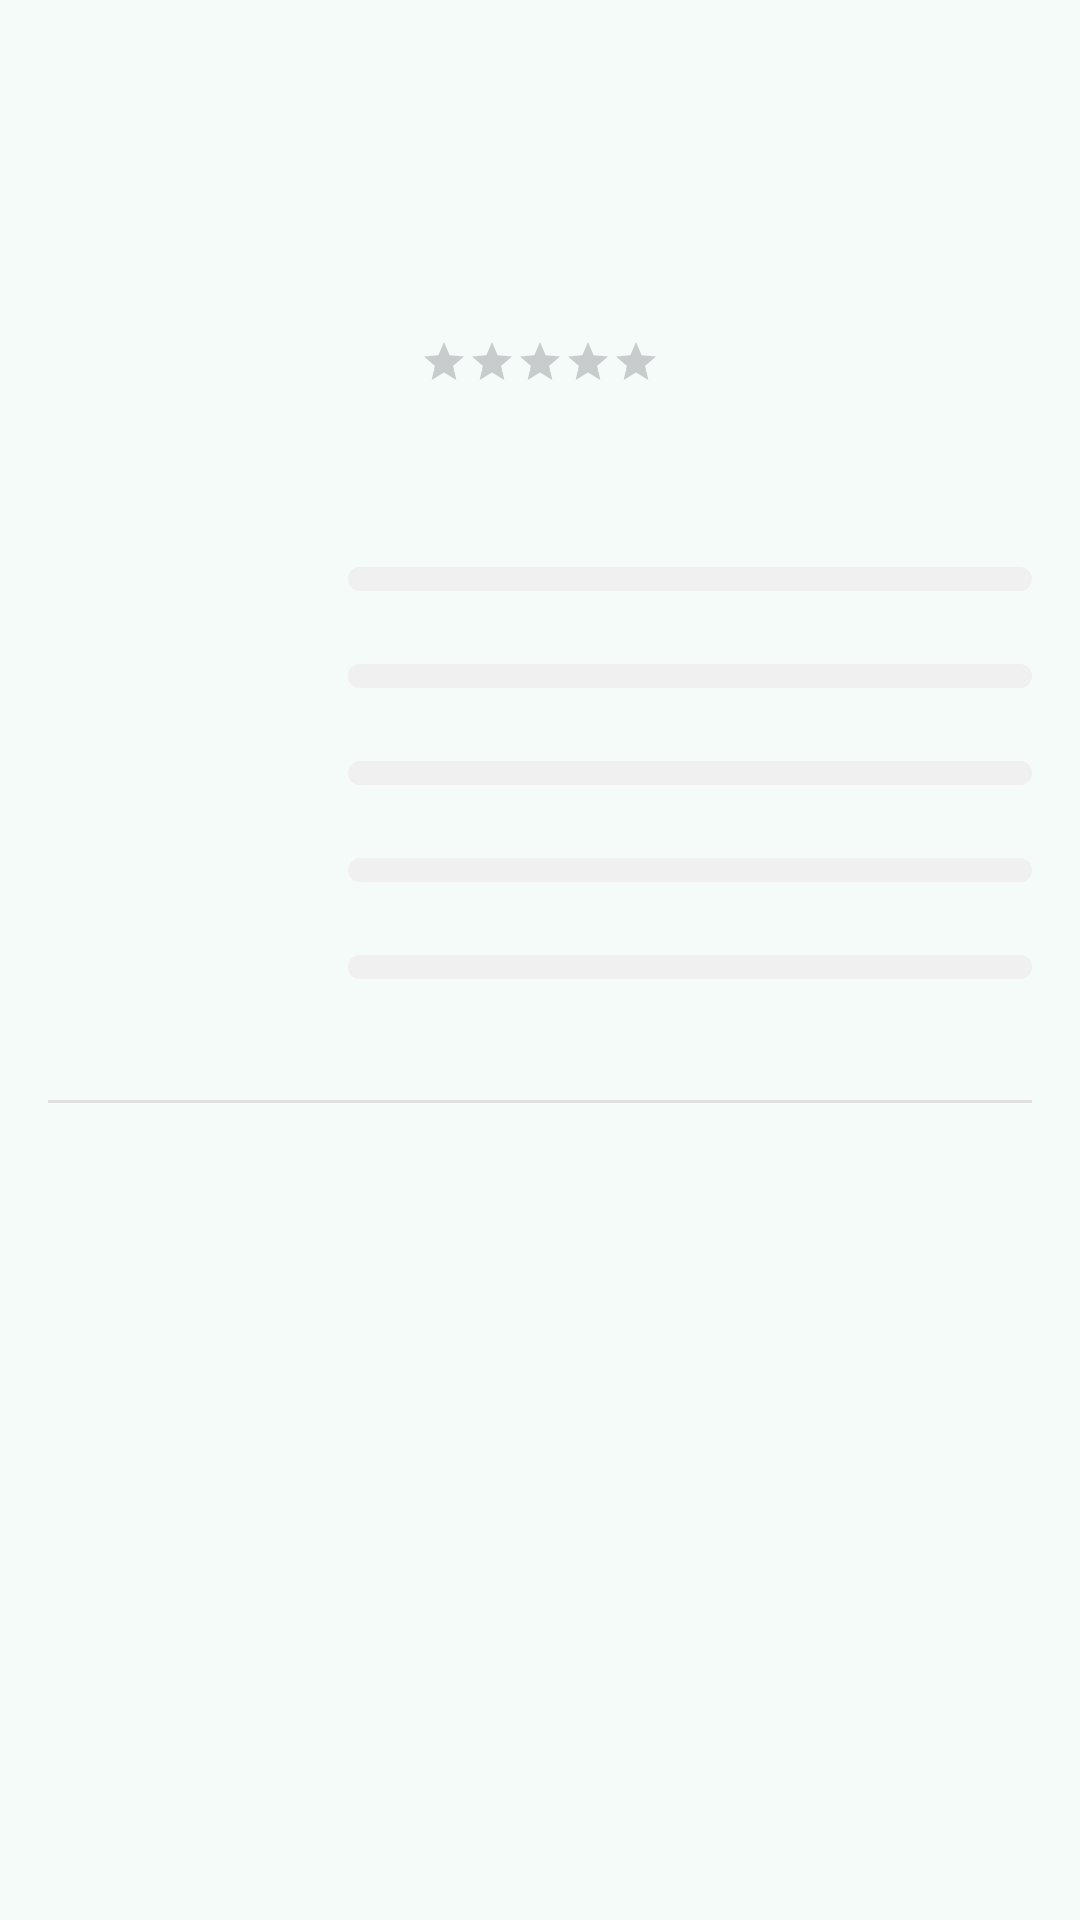

This screen was rendered from an Android layout file. Write that file and the resources it references.
<!-- AndroidManifest.xml: application theme AppTheme -->
<!-- res/layout/review_details_fragment.xml -->
<?xml version="1.0" encoding="utf-8"?>
<androidx.constraintlayout.widget.ConstraintLayout xmlns:android="http://schemas.android.com/apk/res/android"
    xmlns:app="http://schemas.android.com/apk/res-auto"
    xmlns:tools="http://schemas.android.com/tools"
    android:layout_width="match_parent"
    android:layout_height="match_parent"
    android:background="@color/md_theme_surface"
    android:padding="@dimen/padding_standard">

    <LinearLayout
        android:id="@+id/headerContainer"
        android:layout_width="match_parent"
        android:layout_height="wrap_content"
        android:gravity="center_horizontal"
        android:orientation="vertical"
        app:layout_constraintTop_toTopOf="parent">

        <TextView
            android:layout_width="wrap_content"
            android:layout_height="wrap_content"
            android:layout_marginBottom="@dimen/padding_small"
            android:fontFamily="@font/be_vietnam_pro_medium"
            android:textColor="@android:color/black"
            android:textSize="@dimen/text_medium"
            android:textStyle="bold" />

        <TextView
            android:id="@+id/overallScoreTextView"
            android:layout_width="wrap_content"
            android:layout_height="wrap_content"
            android:fontFamily="@font/be_vietnam_pro_light"
            android:textColor="@color/md_theme_onPrimaryFixed"
            android:textSize="@dimen/text_view_large"
            android:textStyle="bold" />

        <RatingBar
            android:id="@+id/overallRatingBar"
            style="?android:attr/ratingBarStyleSmall"
            android:layout_width="wrap_content"
            android:layout_height="wrap_content"
            android:isIndicator="true"
            android:numStars="@integer/number_stars"
            android:progressTint="@color/yellow"
            android:secondaryProgressTint="@color/md_theme_secondaryFixed_highContrast"
            android:stepSize="@fraction/overall_rating_step_size"
            android:theme="@style/Widget.AppCompat.RatingBar.Indicator" />

        <TextView
            android:id="@+id/reviewCountTextView"
            android:layout_width="wrap_content"
            android:layout_height="wrap_content"
            android:layout_marginTop="@dimen/rating_bar_margin_top"
            android:fontFamily="@font/be_vietnam_pro_light"
            android:textColor="@android:color/darker_gray"
            android:textSize="@dimen/text_medium" />

        <LinearLayout
            android:layout_width="match_parent"
            android:layout_height="wrap_content"
            android:layout_marginTop="@dimen/large_margin_top"
            android:orientation="vertical">

            <include
                android:id="@+id/rowExcellent"
                layout="@layout/item_rating_progress" />

            <include
                android:id="@+id/rowGood"
                layout="@layout/item_rating_progress" />

            <include
                android:id="@+id/rowAverage"
                layout="@layout/item_rating_progress" />

            <include
                android:id="@+id/rowBelowAverage"
                layout="@layout/item_rating_progress" />

            <include
                android:id="@+id/rowPoor"
                layout="@layout/item_rating_progress" />

        </LinearLayout>

        <View
            android:layout_width="match_parent"
            android:layout_height="@dimen/view_small_height"
            android:layout_marginTop="@dimen/large_margin_top"
            android:background="@color/md_theme_secondaryFixed_highContrast" />

    </LinearLayout>

    <androidx.recyclerview.widget.RecyclerView
        android:id="@+id/reviewsRecyclerView"
        android:layout_width="match_parent"
        android:layout_height="0dp"
        android:layout_marginTop="@dimen/padding_small"
        app:layout_constraintBottom_toBottomOf="parent"
        app:layout_constraintTop_toBottomOf="@id/headerContainer" />

</androidx.constraintlayout.widget.ConstraintLayout>
<!-- res/layout/item_rating_progress.xml (included above) -->
<?xml version="1.0" encoding="utf-8"?>
<LinearLayout xmlns:android="http://schemas.android.com/apk/res/android"
    android:layout_width="match_parent"
    android:layout_height="wrap_content"
    android:layout_marginBottom="@dimen/padding_small"
    android:gravity="center_vertical"
    android:orientation="horizontal">

    <TextView
        android:id="@+id/labelTextView"
        android:layout_width="@dimen/text_view_label_width"
        android:layout_height="wrap_content"
        android:textColor="@color/md_theme_outline"
        android:textSize="@dimen/text_medium" />

    <ProgressBar
        android:id="@+id/ratingProgressBar"
        style="?android:attr/progressBarStyleHorizontal"
        android:layout_width="0dp"
        android:layout_height="@dimen/progress_bar_height"
        android:layout_weight="@integer/view_weight"
        android:max="@integer/max_progress_bar"
        android:progress="0"
        android:progressDrawable="@drawable/bg_rating_progress_rounded" />
</LinearLayout>
<!-- resources referenced by this layout -->
<resources>
  <color name="md_theme_onPrimaryFixed">#001F25</color>
  <color name="md_theme_outline">#6F797B</color>
  <color name="md_theme_secondaryFixed_highContrast">#E0E0E0</color>
  <color name="md_theme_surface">#F4FBF8</color>
  <color name="yellow">#FFC107</color>
  <dimen name="large_margin_top">24dp</dimen>
  <dimen name="padding_small">8dp</dimen>
  <dimen name="padding_standard">16dp</dimen>
  <dimen name="progress_bar_height">8dp</dimen>
  <dimen name="rating_bar_margin_top">4dp</dimen>
  <dimen name="text_medium">18sp</dimen>
  <dimen name="text_view_label_width">100dp</dimen>
  <dimen name="text_view_large">48sp</dimen>
  <dimen name="view_small_height">1dp</dimen>
  <integer name="max_progress_bar">100</integer>
  <integer name="number_stars">5</integer>
  <integer name="view_weight">1</integer>
  <color name="md_theme_primary">#006876</color>
  <color name="md_theme_onPrimary">#FFFFFF</color>
  <color name="md_theme_primaryContainer">#A1EFFF</color>
  <color name="md_theme_onPrimaryContainer">#004E59</color>
  <color name="md_theme_secondary">#156B54</color>
  <color name="md_theme_onSecondary">#FFFFFF</color>
  <color name="md_theme_secondaryContainer">#102C46</color>
  <color name="md_theme_onSecondaryContainer">#00513E</color>
  <color name="md_theme_tertiary">#545D7E</color>
  <color name="md_theme_onTertiary">#FFFFFF</color>
  <color name="md_theme_tertiaryContainer">#DBE1FF</color>
  <color name="md_theme_onTertiaryContainer">#3C4665</color>
  <color name="md_theme_error">#904A43</color>
  <color name="md_theme_onError">#FFFFFF</color>
  <color name="md_theme_errorContainer">#FFDAD6</color>
  <color name="md_theme_onErrorContainer">#73342D</color>
  <color name="md_theme_background">#F5FAFC</color>
  <color name="md_theme_onBackground">#171D1E</color>
  <color name="md_theme_onSurface">#161D1C</color>
  <color name="md_theme_surfaceVariant">#DBE4E6</color>
  <color name="md_theme_onSurfaceVariant">#3F484A</color>
  <color name="md_theme_outlineVariant">#BFC8CA</color>
  <color name="md_theme_inverseSurface">#2B3230</color>
  <color name="md_theme_inverseOnSurface">#ECF2F0</color>
  <color name="md_theme_inversePrimary">#83D3E3</color>
  <color name="md_theme_primaryFixed">#A1EFFF</color>
  <color name="md_theme_primaryFixedDim">#83D3E3</color>
  <color name="md_theme_onPrimaryFixedVariant">#004E59</color>
  <color name="md_theme_secondaryFixed">#A4F2D5</color>
  <color name="md_theme_onSecondaryFixed">#002117</color>
  <color name="md_theme_secondaryFixedDim">#88D6BA</color>
  <color name="md_theme_onSecondaryFixedVariant">#00513E</color>
  <color name="md_theme_tertiaryFixed">#DBE1FF</color>
  <color name="md_theme_onTertiaryFixed">#101A37</color>
  <color name="md_theme_tertiaryFixedDim">#BCC5EB</color>
  <color name="md_theme_onTertiaryFixedVariant">#3C4665</color>
  <color name="md_theme_surfaceDim">#D5DBD9</color>
  <color name="md_theme_surfaceBright">#F4FBF8</color>
  <color name="md_theme_surfaceContainerLowest">#FFFFFF</color>
  <color name="md_theme_surfaceContainerLow">#EFF5F2</color>
  <color name="md_theme_surfaceContainer">#E9EFED</color>
  <color name="md_theme_surfaceContainerHigh">#E3EAE7</color>
  <color name="md_theme_surfaceContainerHighest">#DDE4E1</color>
  <color name="colorCustomColor1">#00677C</color>
  <color name="colorOnCustomColor1">#FFFFFF</color>
  <color name="colorCustomColor1Container">#B1ECFF</color>
  <color name="colorOnCustomColor1Container">#004E5E</color>
  <color name="colorCustomColor2">#216487</color>
  <color name="colorOnCustomColor2">#FFFFFF</color>
  <color name="colorCustomColor2Container">#C6E7FF</color>
  <color name="colorOnCustomColor2Container">#004C6B</color>
</resources>
